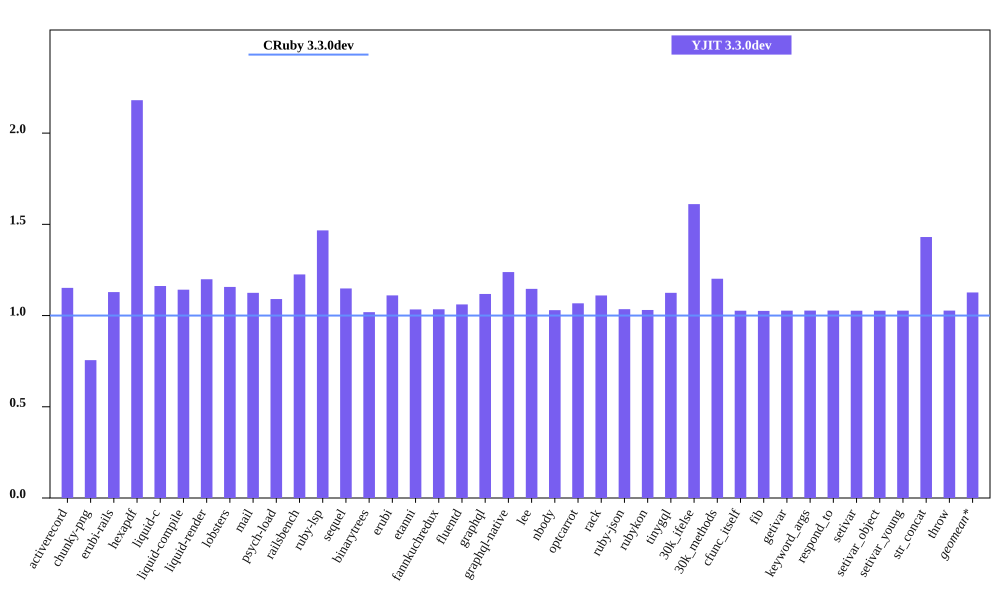

Values plotted in this chart, from the file beside it:
bench, CRuby 3.3.0dev mem (MiB), YJIT 3.3.0dev mem (MiB), Inline Code, Outlined Code, YJIT Mem overhead
activerecord, 41.0, 47.22, 2, 1
chunky-png, 51.72, 39.08, 1, 1
erubi-rails, 79.9, 90.18, 3, 3
hexapdf, 132, 287.7, 3, 2
liquid-c, 28.77, 33.43, 1, 1
liquid-compile, 25.15, 28.72, 1, 1
liquid-render, 26.18, 31.39, 1, 1
lobsters, 286.8, 331.8, 13, 11
mail, 43.12, 48.49, 2, 1
psych-load, 26.71, 29.12, 1, 1
railsbench, 82.59, 101.2, 4, 4
ruby-lsp, 86.95, 127.5, 9, 7
sequel, 28.71, 32.98, 1, 1
binarytrees, 17.6, 17.93, 1, 1
erubi, 21.24, 23.59, 1, 1
etanni, 14.9, 15.4, 1, 1
fannkuchredux, 11.93, 12.34, 1, 1
fluentd, 597.4, 633.8, 1, 1
graphql, 31.22, 34.92, 1, 1
graphql-native, 27.27, 33.77, 1, 1
lee, 25.71, 29.47, 1, 1
nbody, 12, 12.36, 1, 1
optcarrot, 53.32, 56.9, 1, 1
rack, 21.99, 24.41, 1, 1
ruby-json, 12.95, 13.41, 1, 1
rubykon, 39.37, 40.57, 1, 1
tinygql, 19.66, 22.11, 1, 1
30k_ifelse, 54.8, 88.27, 8, 7
30k_methods, 43.27, 52.01, 3, 3
cfunc_itself, 12.06, 12.38, 1, 1
fib, 12.07, 12.38, 1, 1
getivar, 12.05, 12.38, 1, 1
keyword_args, 12.05, 12.38, 1, 1
respond_to, 12.05, 12.38, 1, 1
setivar, 12.05, 12.37, 1, 1
setivar_object, 12.05, 12.37, 1, 1
setivar_young, 12.05, 12.38, 1, 1
str_concat, 37.98, 54.32, 1, 1
throw, 12.05, 12.38, 1, 1
